Run: headless pygame with SDL's dummy video driver; simulated clock (each Clock.tick advances the game by its frame time, no real sleeping); random seed 0; keys injected as events and as key.get_pressed() state; mouse plan: one left click at the window centre at the start of phase 2, then a move to the lower-right quarter at the start of phase 3.
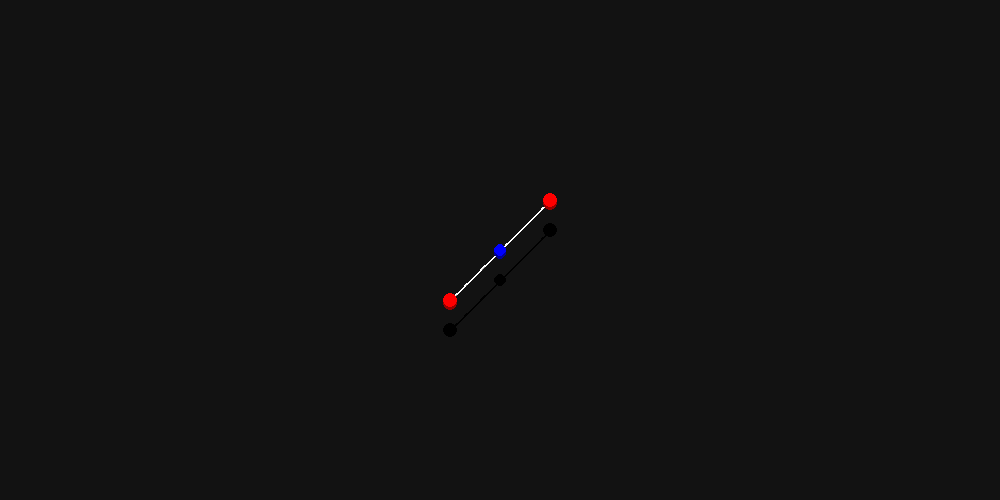
Frame 1 of 4 · flips 1–60 · no input
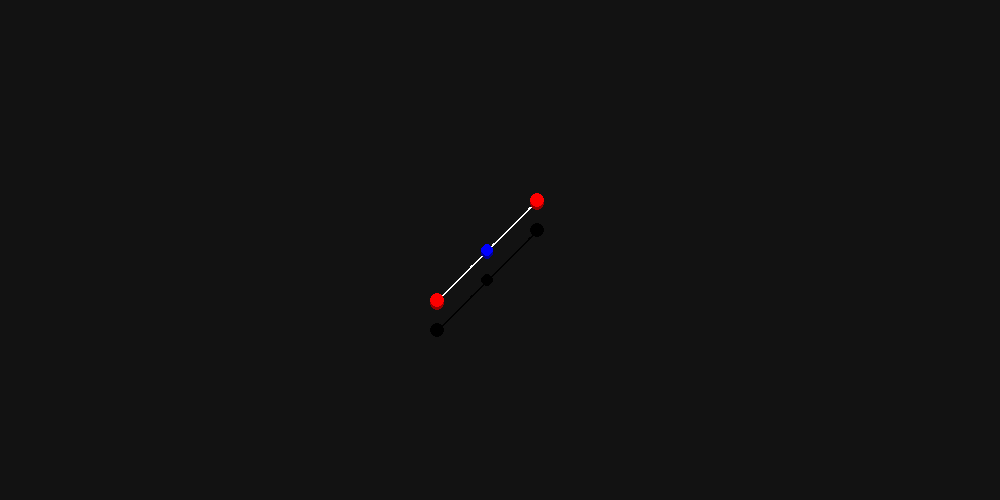
Frame 2 of 4 · flips 61–180 · clicked the window centre · tapped SPACE, RETURN · held RIGHT (→), D
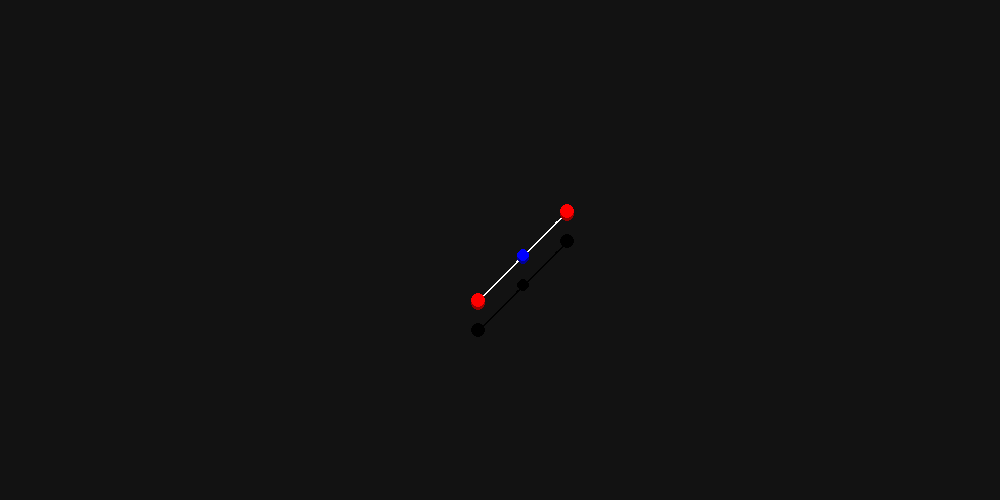
Frame 3 of 4 · flips 181–300 · moved the mouse to the lower-right quarter · held DOWN (↓), S
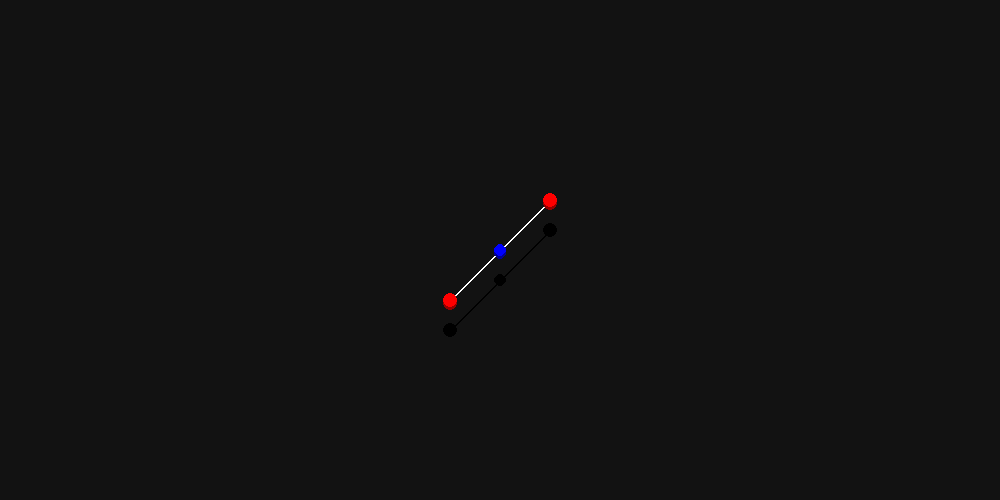
Frame 4 of 4 · flips 301–420 · held LEFT (←), A, UP (↑), W

The pygame program that drew these frames:

import pygame
import sys
import math

pygame.init()
screenWidth = 1000
screenHeight = 500
screen = pygame.display.set_mode((screenWidth, screenHeight))

#colors
c_background = (18, 18, 18)

c_end = (255, 0, 0)
c_end_sdw = (150, 0, 0)

c_anchor = (0, 0, 255)
c_anchor_sdw = (0, 0, 150)

c_curveLine = (255, 255 ,255)

c_line = (150, 150, 150)

c_floor_sdw = (0, 0, 0)

#---------------------------------------------------------------------------------------------------------

class point:
    def __init__(self, x, y, pointWidth, color, sdw_color):

        self.x = x
        self.y = y

        self.pointWidth = pointWidth
        self.color = color
        self.sdw_color = sdw_color

        self.parentCurve = None

    def draw(self):
        #draw point circle
        pygame.draw.circle(screen, self.sdw_color, (self.x, self.y + self.pointWidth/2), self.pointWidth)
        pygame.draw.circle(screen, self.color, (self.x, self.y), self.pointWidth)

    def draw_sdw(self):
        #draw floor shadow
        pygame.draw.circle(screen, c_floor_sdw, (self.x, self.y + floorHeight), self.pointWidth)


class curve2:
    def __init__(self, x, y, lineWidth):
        curves.append(self)

        self.x = x
        self.y = y

        self.lineWidth = lineWidth

        self.points = []
        self.end1 = point(self.x - 50, self.y + 50, end_width, c_end, c_end_sdw)
        self.points.append(self.end1)
        self.end1.parentCurve = self

        self.anchor1 = point(self.x, self.y, anchor_width, c_anchor, c_anchor_sdw)
        self.points.append(self.anchor1)
        self.anchor1.parentCurve = self

        self.end2 = point(self.x + 50, self.y - 50, end_width, c_end, c_end_sdw)
        self.points.append(self.end2)
        self.end2.parentCurve = self

        self.deleted = False

        self.curveAccuracy = 50

        #initialize bezier points as 2 arrays of each coordinate instead of new point object
        self.bezierPointsX = [0] * self.curveAccuracy
        self.bezierPointsY = [0] * self.curveAccuracy

        for i in range(self.curveAccuracy):
            self.bezierPointsX[i], self.bezierPointsY[i] = self.getBezierPoint2(i/self.curveAccuracy, self.end1.x, self.end1.y, self.anchor1.x, self.anchor1.y, self.end2.x, self.end2.y)

    def drawSupport(self):
        #draw connection lines
        pygame.draw.line(screen, c_line, (self.end1.x, self.end1.y), (self.anchor1.x, self.anchor1.y), self.lineWidth)
        pygame.draw.line(screen, c_line, (self.anchor1.x, self.anchor1.y), (self.end2.x, self.end2.y), self.lineWidth)
    
    def drawSupport_sdw(self):
        #draw connection lines floor shadow
        pygame.draw.line(screen, c_floor_sdw, (self.end1.x, self.end1.y + floorHeight), (self.anchor1.x, self.anchor1.y + floorHeight), self.lineWidth)
        pygame.draw.line(screen, c_floor_sdw, (self.anchor1.x, self.anchor1.y + floorHeight), (self.end2.x, self.end2.y + floorHeight), self.lineWidth)

    def getBezierPoint2(self, t, end1X, end1Y, anc1X, anc1Y, end2X, end2Y):
        x = (1-t)**2 * end1X + 2*(1-t)*t * anc1X + t**2 * end2X
        y = (1-t)**2 * end1Y + 2*(1-t)*t * anc1Y + t**2 * end2Y
        return x, y

    def updateCurvePoints(self):
        for i in range(self.curveAccuracy):
            self.bezierPointsX[i], self.bezierPointsY[i] = self.getBezierPoint2(i/self.curveAccuracy, self.end1.x, self.end1.y, self.anchor1.x, self.anchor1.y, self.end2.x, self.end2.y)

    def drawCurve(self):
        #draw lines between the curve points
        for i in range(self.curveAccuracy - 1):
            #draw line between i and i+1
            pygame.draw.line(screen, c_curveLine, (self.bezierPointsX[i], self.bezierPointsY[i]), (self.bezierPointsX[i + 1], self.bezierPointsY[i + 1]), self.lineWidth)
        
        #draw line from last point to end2
        pygame.draw.line(screen, c_curveLine, (self.bezierPointsX[self.curveAccuracy-1], self.bezierPointsY[self.curveAccuracy-1]), (self.end2.x, self.end2.y), self.lineWidth)

    def drawCurve_sdw(self):
        #draw lines between the curve points
        for i in range(self.curveAccuracy - 1):
            #draw line between i and i+1
            pygame.draw.line(screen, c_floor_sdw, (self.bezierPointsX[i], self.bezierPointsY[i] + floorHeight), (self.bezierPointsX[i + 1], self.bezierPointsY[i + 1] + floorHeight), self.lineWidth)
        
        #draw line from last point to end2
        pygame.draw.line(screen, c_floor_sdw, (self.bezierPointsX[self.curveAccuracy-1], self.bezierPointsY[self.curveAccuracy-1] + floorHeight), (self.end2.x, self.end2.y + floorHeight), self.lineWidth)

class curve3:
    def __init__(self, x, y, lineWidth):
        curves.append(self)

        self.x = x
        self.y = y

        self.lineWidth = lineWidth

        self.points = []
        self.end1 = point(self.x - 50, self.y + 50, end_width, c_end, c_end_sdw)
        self.points.append(self.end1)
        self.end1.parentCurve = self

        self.anchor1 = point(self.x - 17, self.y + 17, anchor_width, c_anchor, c_anchor_sdw)
        self.points.append(self.anchor1)
        self.anchor1.parentCurve = self

        self.anchor2 = point(self.x + 17, self.y - 17, anchor_width, c_anchor, c_anchor_sdw)
        self.points.append(self.anchor2)
        self.anchor2.parentCurve = self

        self.end2 = point(self.x + 50, self.y - 50, end_width, c_end, c_end_sdw)
        self.points.append(self.end2)
        self.end2.parentCurve = self

        self.deleted = False

        self.curveAccuracy = 50

        #initialize bezier points as 2 arrays of each coordinate instead of new point object
        self.bezierPointsX = [0] * self.curveAccuracy
        self.bezierPointsY = [0] * self.curveAccuracy

        for i in range(self.curveAccuracy):
            self.bezierPointsX[i], self.bezierPointsY[i] = self.getBezierPoint3(i/self.curveAccuracy, self.end1.x, self.end1.y, self.anchor1.x, self.anchor1.y, self.anchor2.x, self.anchor2.y, self.end2.x, self.end2.y)

    def drawSupport(self):
        #draw connection lines
        pygame.draw.line(screen, c_line, (self.end1.x, self.end1.y), (self.anchor1.x, self.anchor1.y), self.lineWidth)
        pygame.draw.line(screen, c_line, (self.anchor1.x, self.anchor1.y), (self.anchor2.x, self.anchor2.y), self.lineWidth)
        pygame.draw.line(screen, c_line, (self.anchor2.x, self.anchor2.y), (self.end2.x, self.end2.y), self.lineWidth)
    
    def drawSupport_sdw(self):
        #draw connection lines floor shadow
        pygame.draw.line(screen, c_floor_sdw, (self.end1.x, self.end1.y + floorHeight), (self.anchor1.x, self.anchor1.y + floorHeight), self.lineWidth)
        pygame.draw.line(screen, c_floor_sdw, (self.anchor1.x, self.anchor1.y + floorHeight), (self.anchor2.x, self.anchor2.y + floorHeight), self.lineWidth)
        pygame.draw.line(screen, c_floor_sdw, (self.anchor2.x, self.anchor2.y + floorHeight), (self.end2.x, self.end2.y + floorHeight), self.lineWidth)

    def getBezierPoint3(self, t, end1X, end1Y, anc1X, anc1Y, anc2X, anc2Y, end2X, end2Y):
        x = (1-t)**3 * end1X + 3*(1-t)**2*t * anc1X + 3*(1-t)*t**2 * anc2X + t**3 * end2X
        y = (1-t)**3 * end1Y + 3*(1-t)**2*t * anc1Y + 3*(1-t)*t**2 * anc2Y + t**3 * end2Y

        return x, y

    def updateCurvePoints(self):
        for i in range(self.curveAccuracy):
            self.bezierPointsX[i], self.bezierPointsY[i] = self.getBezierPoint3(i/self.curveAccuracy, self.end1.x, self.end1.y, self.anchor1.x, self.anchor1.y, self.anchor2.x, self.anchor2.y, self.end2.x, self.end2.y)

    def drawCurve(self):
        #draw lines between the curve points
        for i in range(self.curveAccuracy - 1):
            #draw line between i and i+1
            pygame.draw.line(screen, c_curveLine, (self.bezierPointsX[i], self.bezierPointsY[i]), (self.bezierPointsX[i + 1], self.bezierPointsY[i + 1]), self.lineWidth)
        
        #draw line from last point to end2
        pygame.draw.line(screen, c_curveLine, (self.bezierPointsX[self.curveAccuracy-1], self.bezierPointsY[self.curveAccuracy-1]), (self.end2.x, self.end2.y), self.lineWidth)

    def drawCurve_sdw(self):
        #draw lines between the curve points
        for i in range(self.curveAccuracy - 1):
            #draw line between i and i+1
            pygame.draw.line(screen, c_floor_sdw, (self.bezierPointsX[i], self.bezierPointsY[i] + floorHeight), (self.bezierPointsX[i + 1], self.bezierPointsY[i + 1] + floorHeight), self.lineWidth)
        
        #draw line from last point to end2
        pygame.draw.line(screen, c_floor_sdw, (self.bezierPointsX[self.curveAccuracy-1], self.bezierPointsY[self.curveAccuracy-1] + floorHeight), (self.end2.x, self.end2.y + floorHeight), self.lineWidth)


def updateAllCurvePointsOnAction():
    for curve in curves:
        curve.updateCurvePoints()

#-------------------------------------------------------------------------------------------------------------

class mousePointMover:
    def __init__(self):
        self.isHolding = False
        self.grabDistance = 25
        self.grabbedPoint = None

    def grabPoint(self):
        #get mouse pos
        mPos = pygame.mouse.get_pos()
        mX = mPos[0]
        mY = mPos[1]

        #get closest point
        closestMag = self.grabDistance
        closestPoint = None
        for curve in curves:
            for point in curve.points:
                #get distance to point
                vX = mX - point.x
                vY = mY - point.y

                mag = math.sqrt(vX * vX + vY * vY)
                
                #comapare distances
                if mag < closestMag and mag < self.grabDistance:
                    closestMag = mag
                    closestPoint = point
    
        #if found point
        if closestPoint != None and self.isHolding == False:
            self.grabbedPoint = closestPoint
            self.isHolding = True

    def movePoint(self):
        #get mouse pos
        mPos = pygame.mouse.get_pos()
        mX = mPos[0]
        mY = mPos[1]

        #set grabbed points pos to mouse pos
        self.grabbedPoint.x = mX
        self.grabbedPoint.y = mY

    def dropPoint(self):
        #clear grabbed point, set isholding to false
        self.grabbedPoint = None
        self.isHolding = False

#initialize mouse mover
hand = mousePointMover()

#-----------------------------------------------------------------------------------------------------
#move camera
cameraSpeed = 0.1

def moveCamera(xdif, ydif):
    #get every point and move it opposite
    for curve in curves:
        for point in curve.points:
            point.x -= xdif * cameraSpeed
            point.y -= ydif * cameraSpeed

#-----------------------------------------------------------------------------------------------------

#zoom
zoomSpeed = 0.001
def zoomIn(zoomSpeed):
    #for every point
    for curve in curves:
        for point in curve.points:
            #get point vector from mouse
            mPos = pygame.mouse.get_pos()
            mX = mPos[0]
            mY = mPos[1]

            vX = point.x - mX
            vY = point.y - mY

            #set new x and y to vector * 1-zoomspeed
            point.x = mX + vX * (1+zoomSpeed)
            point.y = mY + vY * (1+zoomSpeed)

def zoomOut(zoomSpeed):
    #for every point
    for curve in curves:
        for point in curve.points:
            #get point vector from mouse
            mPos = pygame.mouse.get_pos()
            mX = mPos[0]
            mY = mPos[1]

            vX = point.x - mX
            vY = point.y - mY

            #set new x and y to vector * 1+zoomspeed
            point.x = mX + vX * (1-zoomSpeed)
            point.y = mY + vY * (1-zoomSpeed)

#-----------------------------------------------------------------------------------------------------

#initialize curves
end_width = 7
anchor_width = 6
floorHeight = 30
curves = []

curv2 = curve2(screenWidth/2, screenHeight/2, 2)

def addCurve(power):
    #add quadratic curve at mouse pos
    mPos = pygame.mouse.get_pos()
    mX = mPos[0]
    mY = mPos[1]

    if power == 2:
        curve = curve2(mX, mY, 2)

    if power == 3:
        curve = curve3(mX, mY, 2)

deleteDistance = 50
def deleteCurve():
    #get closest point

    #get mouse pos
    mPos = pygame.mouse.get_pos()
    mX = mPos[0]
    mY = mPos[1]

    #get closest point
    closestMag = 50
    closestPoint = None
    for curve in curves:
        for point in curve.points:
            #get distance to point
            vX = mX - point.x
            vY = mY - point.y
            mag = math.sqrt(vX * vX + vY * vY)
            #comapare distances
            if mag < closestMag and mag < deleteDistance:
                closestMag = mag
                closestPoint = point
    
    #delete the parent curve of obtained point
    if closestPoint != None:
        #set parents curve deletion
        closestPoint.parentCurve.deleted = True

#-----------------------------------------------------------------------------------------------------
#draw toggles
drawShadows = True                  #toggle u
drawSupportLines = True             #toggle i
drawCurveLines = True               #toggle o
drawPoints = True                   #toggle p

#-----------------------------------------------------------------------------------------------------

while True:

    for event in pygame.event.get():
        if event.type == pygame.QUIT:
            pygame.quit()
            sys.exit()

        #handle point movement with mouse
        elif event.type == pygame.MOUSEBUTTONDOWN:
            if event.button == 1:  # Left mouse button
                hand.grabPoint()

        elif event.type == pygame.MOUSEBUTTONUP:
            if event.button == 1:  # Left mouse button
                hand.dropPoint()

        #key events that happen only on the first frame of button down
        elif event.type == pygame.KEYDOWN:
            keys = pygame.key.get_pressed()

            #adding curves
            if keys[pygame.K_2]:
                #add quadratic curve
                addCurve(2)
            if keys[pygame.K_3]:
                #add qubic curve
                addCurve(3)

            #deleting curves
            if keys[pygame.K_x]:
                #delete curve of closest point
                deleteCurve()

            #draw toggles
            if keys[pygame.K_u]:
                if drawShadows:
                    drawShadows = False
                else:
                    drawShadows = True

            if keys[pygame.K_i]:
                if drawSupportLines:
                    drawSupportLines = False
                else:
                    drawSupportLines = True

            if keys[pygame.K_o]:
                if drawCurveLines:
                    drawCurveLines = False
                else:
                    drawCurveLines = True

            if keys[pygame.K_p]:
                if drawPoints:
                    drawPoints = False
                else:
                    drawPoints = True

        #zooming in or out with scroll wheel
        elif event.type == pygame.MOUSEWHEEL:
            # event.y > 0 --> up
            # event.y < 0 --> down
            if event.y > 0:
                zoomIn(zoomSpeed * 100)
                updateAllCurvePointsOnAction()  #update all curve points due to change
            if event.y < 0:
                zoomOut(zoomSpeed * 100)
                updateAllCurvePointsOnAction()  #update all curve points due to change

    #key events that happen every frame
    keys = pygame.key.get_pressed()
    if keys[pygame.K_w]:
        moveCamera(0, -1)
        updateAllCurvePointsOnAction()  #update all curve points due to change
    if keys[pygame.K_a]:
        moveCamera(-1, 0)
        updateAllCurvePointsOnAction()  #update all curve points due to change
    if keys[pygame.K_s]:
        moveCamera(0, 1)
        updateAllCurvePointsOnAction()  #update all curve points due to change
    if keys[pygame.K_d]:
        moveCamera(1, 0)
        updateAllCurvePointsOnAction()  #update all curve points due to change

    #zooming in or out with arrow keys
    if keys[pygame.K_UP]:
        zoomIn(zoomSpeed)
        updateAllCurvePointsOnAction()  #update all curve points due to change
    if keys[pygame.K_DOWN]:
        zoomOut(zoomSpeed)
        updateAllCurvePointsOnAction()  #update all curve points due to change

    ####################################################################

    screen.fill(c_background)

    #if holding a point, move it
    if hand.isHolding == True:
        hand.movePoint()
        updateAllCurvePointsOnAction()  #update all curve points due to change
    
    #draw all shadows
    if drawShadows:
        for curve in curves:
            #draw every curvs shadow
            curve.drawSupport_sdw()
            curve.drawCurve_sdw()

            for pont in curve.points:
                #draw every points shadow
                pont.draw_sdw()

    #draw all tops
    for curve in curves:
        if drawSupportLines:
            curve.drawSupport()

        if drawCurveLines:
            curve.drawCurve()

        if drawPoints:
            for pont in curve.points:
                #draw every points shadow
                pont.draw()
    
    #remove any deleted curves and their points
    newCurves = []
    newPoints = []
    for curve in curves:
        for pont in curve.points:
            if pont.parentCurve.deleted != True:
                newPoints.append(pont)
        if curve.deleted != True:
            newCurves.append(curve)

    #ovveride prev arrays with new ones with missing deleted elements
    curves = newCurves
    points = newPoints

    pygame.display.flip()
